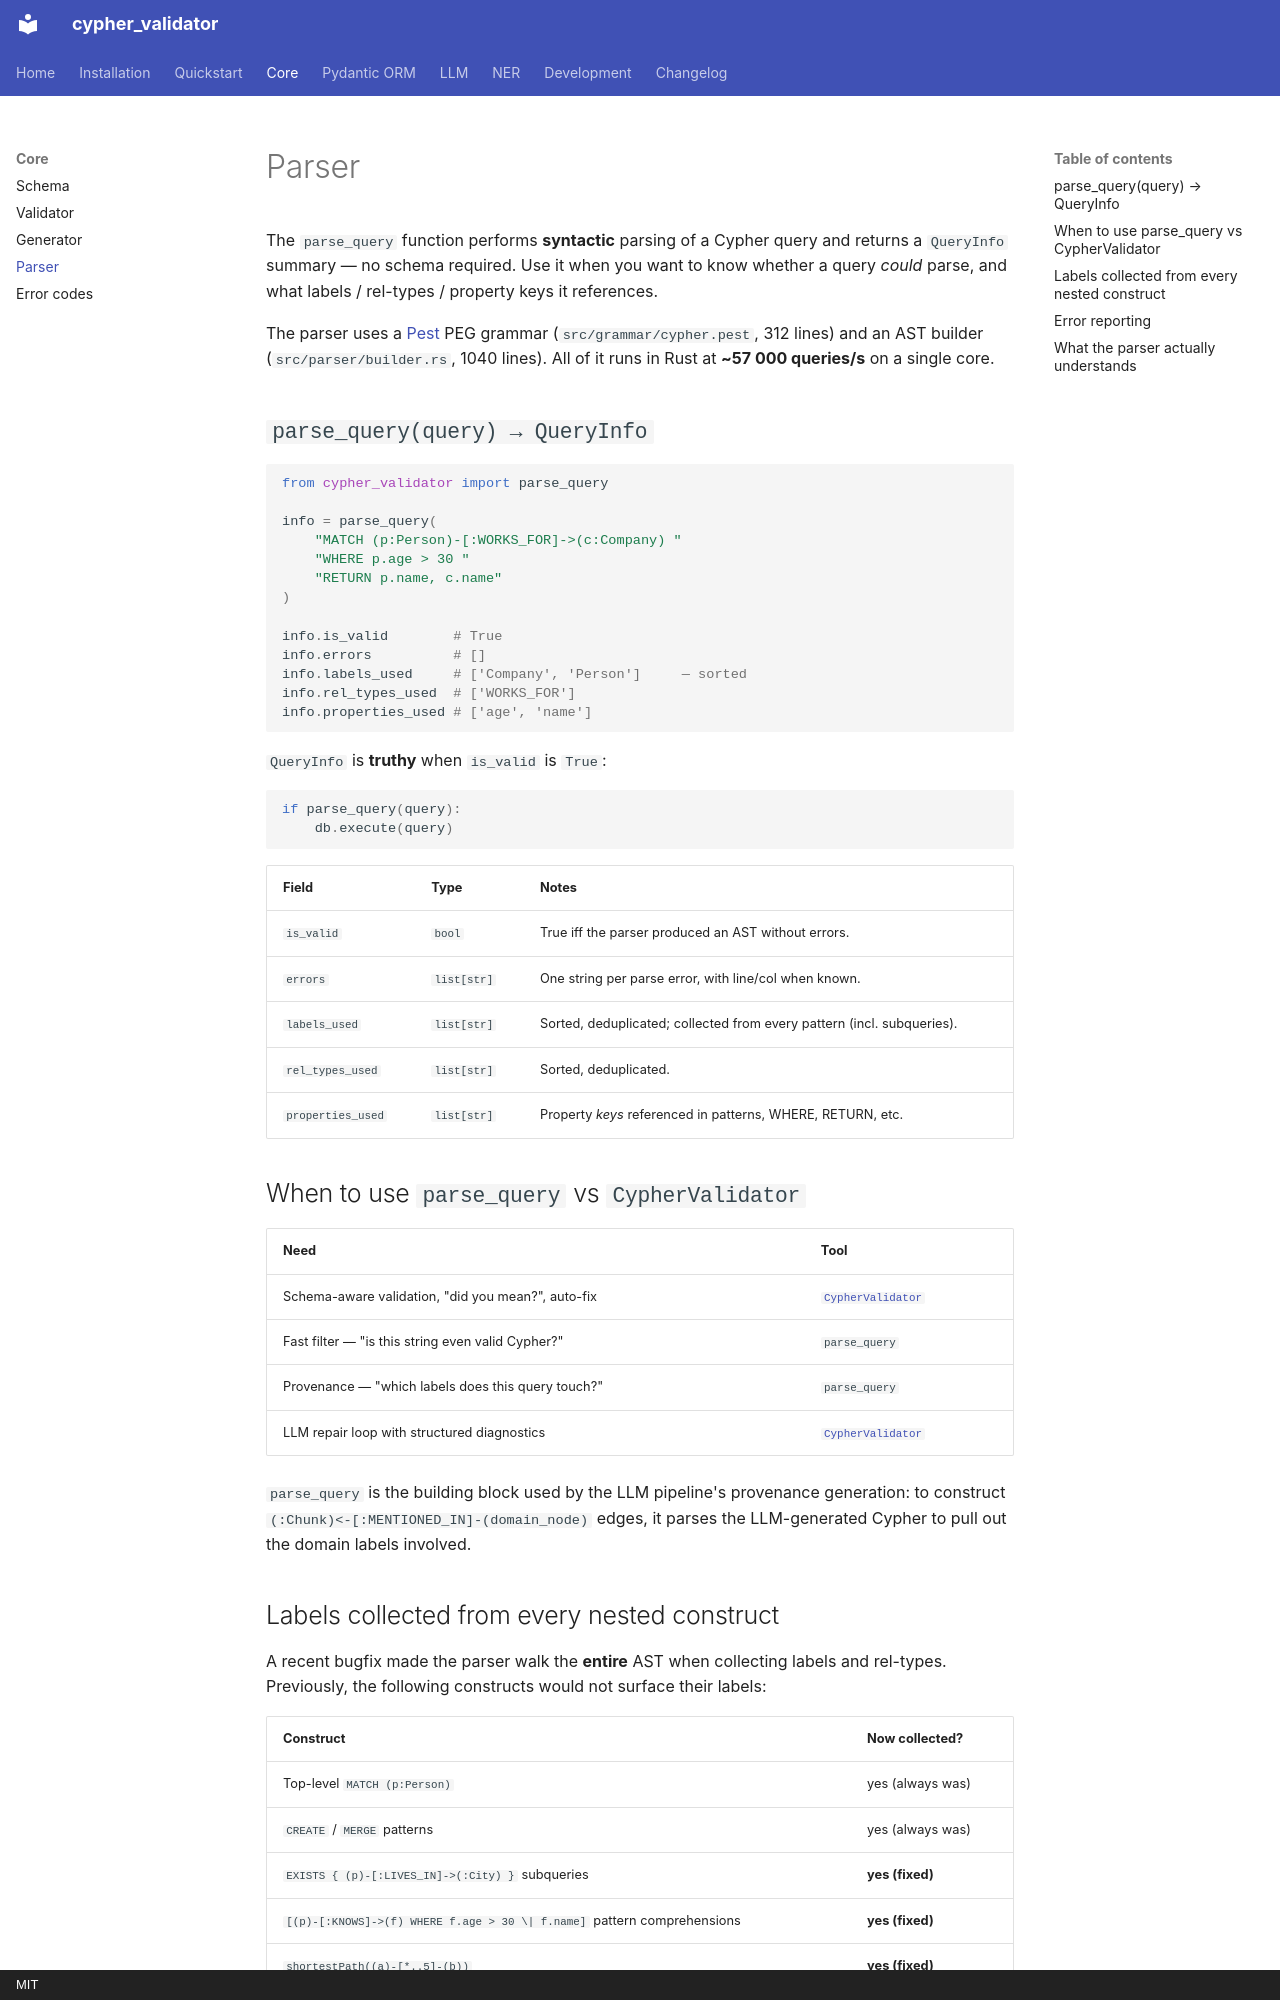

repository: plutonium-guy/cypher_validator · page: core/parser/index.html · generator: mkdocs · copyright: MIT

# Parser

The `parse_query` function performs **syntactic** parsing of a Cypher query and returns
a `QueryInfo` summary — no schema required. Use it when you want to know whether a query
*could* parse, and what labels / rel-types / property keys it references.

The parser uses a [Pest](https://pest.rs) PEG grammar (`src/grammar/cypher.pest`, 312 lines)
and an AST builder (`src/parser/builder.rs`, 1040 lines). All of it runs in Rust at
**~57 000 queries/s** on a single core.

## `parse_query(query) → QueryInfo`

```python
from cypher_validator import parse_query

info = parse_query(
    "MATCH (p:Person)-[:WORKS_FOR]->(c:Company) "
    "WHERE p.age > 30 "
    "RETURN p.name, c.name"
)

info.is_valid        # True
info.errors          # []
info.labels_used     # ['Company', 'Person']     — sorted
info.rel_types_used  # ['WORKS_FOR']
info.properties_used # ['age', 'name']
```

`QueryInfo` is **truthy** when `is_valid` is `True`:

```python
if parse_query(query):
    db.execute(query)
```

| Field | Type | Notes |
|---|---|---|
| `is_valid` | `bool` | True iff the parser produced an AST without errors. |
| `errors` | `list[str]` | One string per parse error, with line/col when known. |
| `labels_used` | `list[str]` | Sorted, deduplicated; collected from every pattern (incl. subqueries). |
| `rel_types_used` | `list[str]` | Sorted, deduplicated. |
| `properties_used` | `list[str]` | Property *keys* referenced in patterns, WHERE, RETURN, etc. |

## When to use `parse_query` vs `CypherValidator`

| Need | Tool |
|---|---|
| Schema-aware validation, "did you mean?", auto-fix | [`CypherValidator`](validator.md) |
| Fast filter — "is this string even valid Cypher?" | `parse_query` |
| Provenance — "which labels does this query touch?" | `parse_query` |
| LLM repair loop with structured diagnostics | [`CypherValidator`](validator.md) |

`parse_query` is the building block used by the LLM pipeline's provenance generation:
to construct `(:Chunk)<-[:MENTIONED_IN]-(domain_node)` edges, it parses the
LLM-generated Cypher to pull out the domain labels involved.
